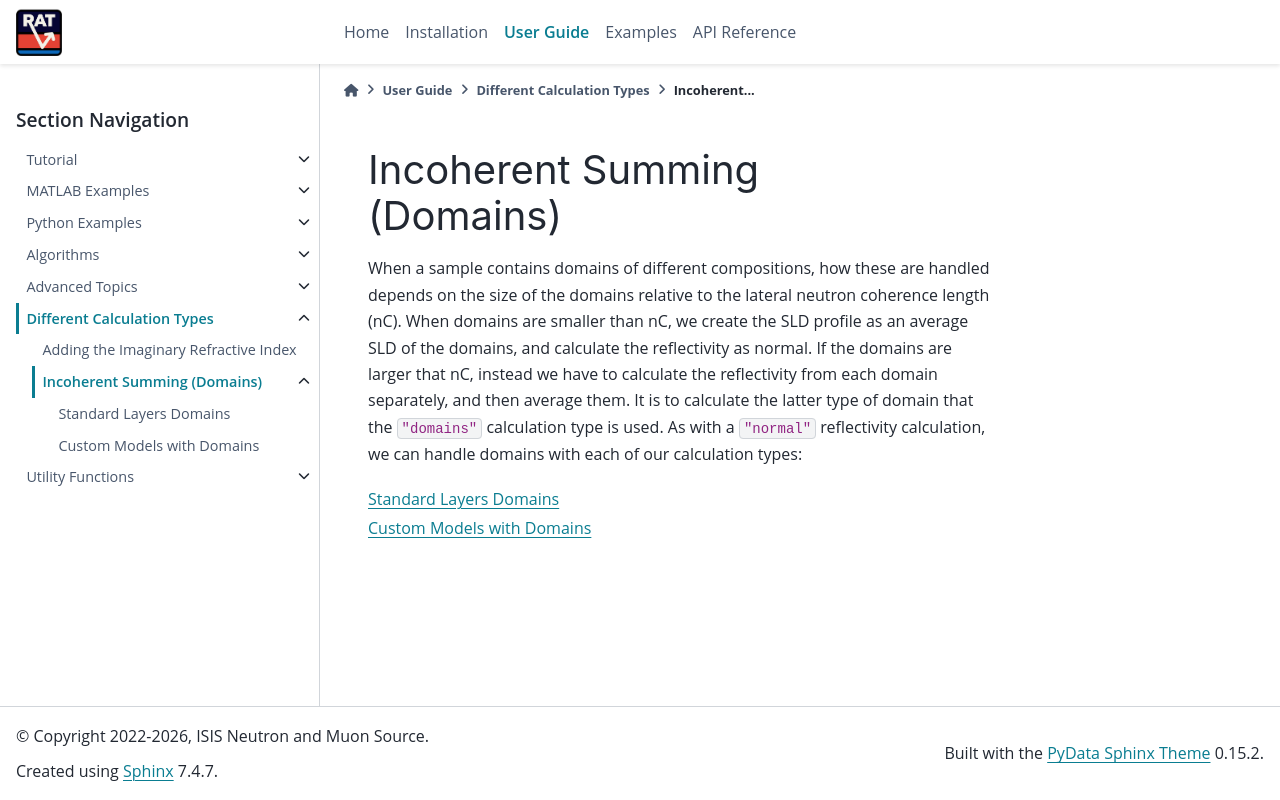

repository: RascalSoftware/RAT-Docs · page: dev/calcTypes/domains.html · generator: sphinx

.. _domains:

============================
Incoherent Summing (Domains)
============================

When a sample contains domains of different compositions, how these are handled depends on the size of the domains relative to the lateral neutron coherence length (nC).
When domains are smaller than nC, we create the SLD profile as an average SLD of the domains, and calculate the reflectivity as normal. 
If the domains are larger that nC, instead we have to calculate the reflectivity from each domain separately, and then average them. It is to calculate the latter type of 
domain that the ``"domains"`` calculation type is used. As with a ``"normal"`` reflectivity calculation, we can handle domains with each of our calculation types:

.. toctree::
   :maxdepth: 2

   domainsStandardLayers
   domainsCustomModels
